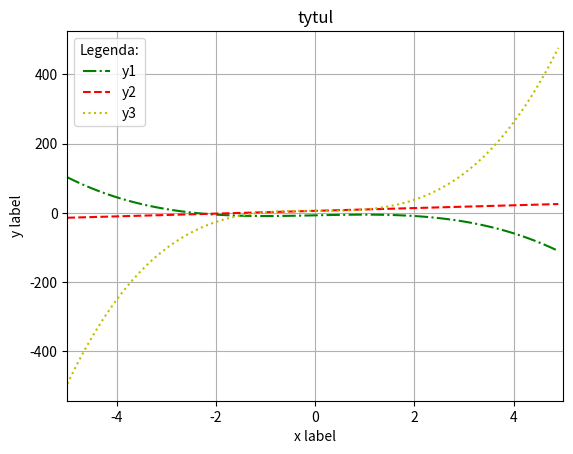

Here is the Python script that generated this plot:
import numpy as np
import matplotlib.pyplot as plt

# zestaw 4
# # prosty jeden wykres dwoch funkcji, zpis pdf
x = np.arange(-5, 5, 0.1)
y1 = -(x ** 3) + (3*x) - 7
y2 = (4 * x) + 6
y3 = 6 + (4 * (x ** 3))
plt.plot(x, y1, 'g', label='y1', linestyle="-.")
plt.plot(x, y2, 'r', label='y2', linestyle="--")
plt.plot(x, y3, 'y', label='y3', linestyle=":")
plt.xlim(-5, 5)

plt.title('tytul')
plt.xlabel('x label')
plt.ylabel('y label')
plt.legend(title='Legenda:')
plt.grid()
# plt.savefig('wykreszad1.pdf',format='pdf')

plt.show()

